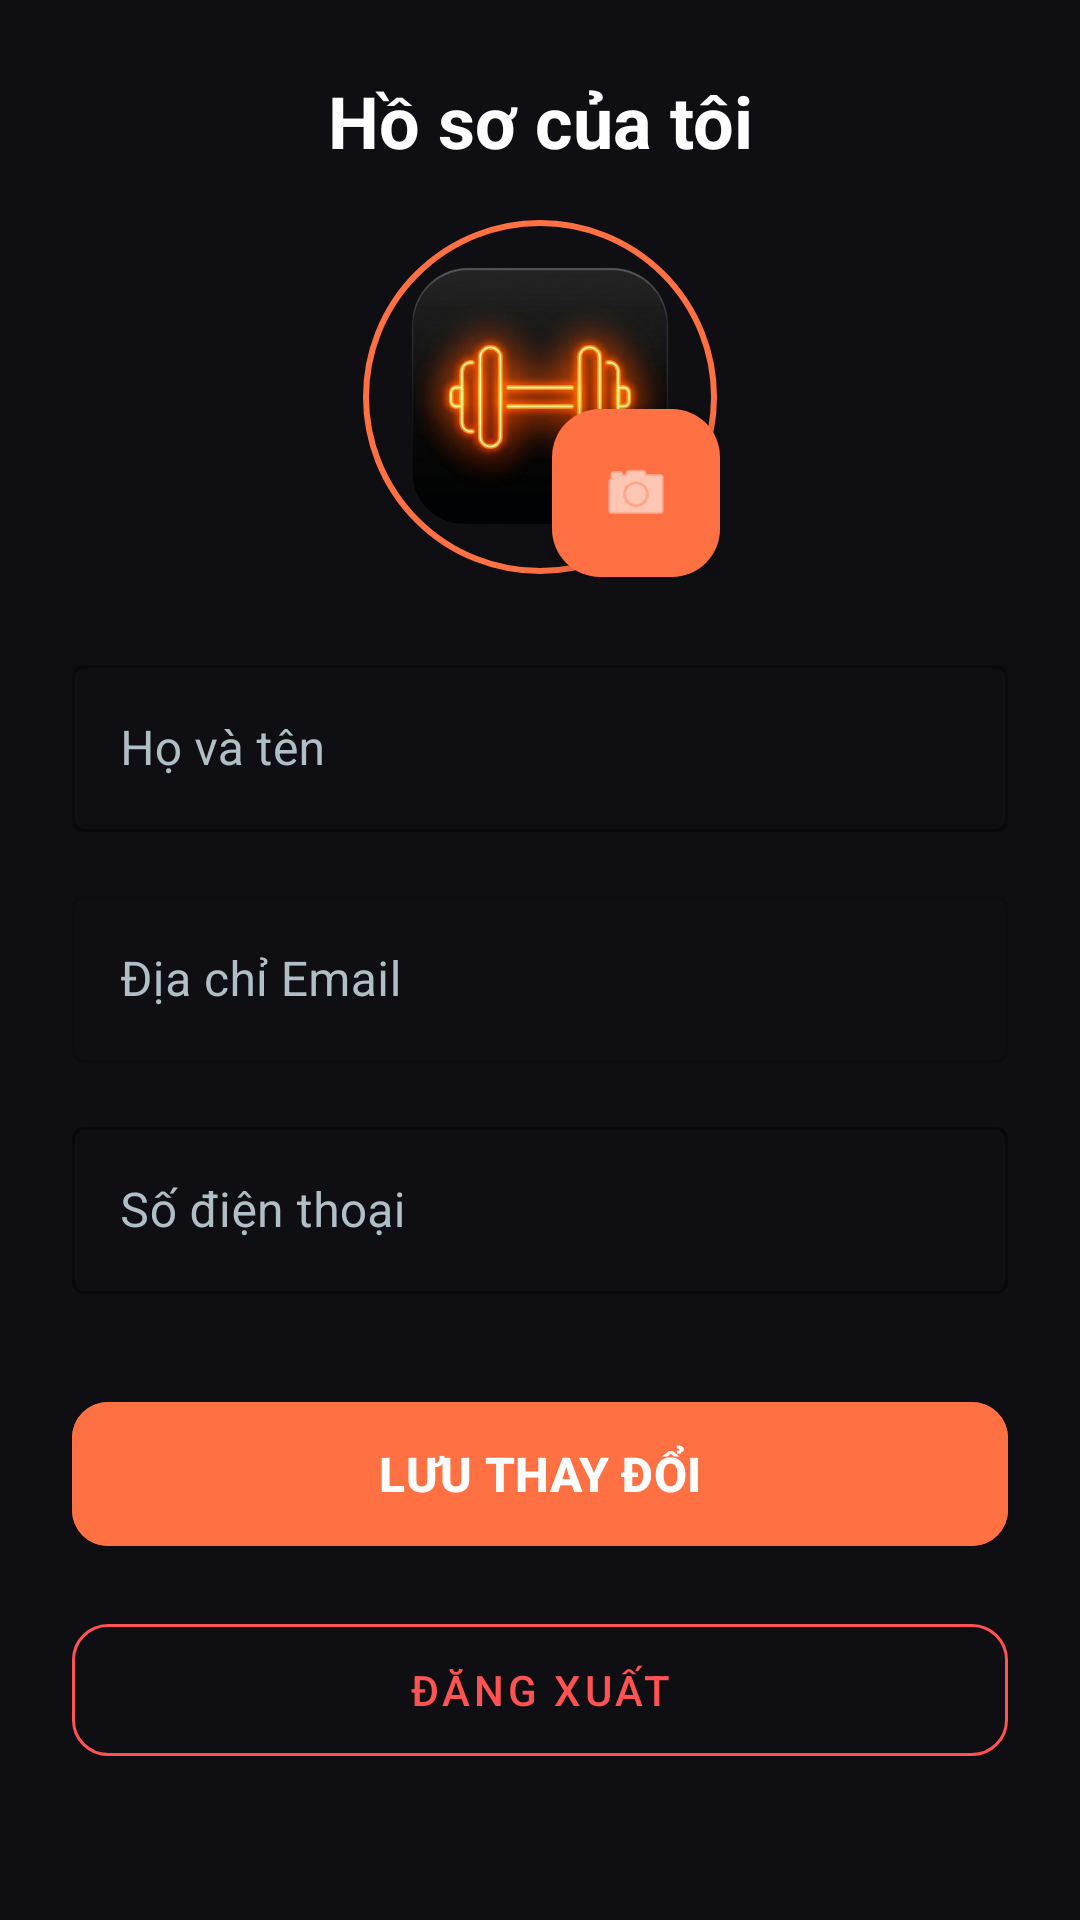

The Android layout XML behind this screen, and the referenced resources:
<!-- AndroidManifest.xml: application theme Theme.PulseGym -->
<!-- res/layout/fragment_profile.xml -->
<?xml version="1.0" encoding="utf-8"?>
<FrameLayout xmlns:android="http://schemas.android.com/apk/res/android"
    xmlns:app="http://schemas.android.com/apk/res-auto"
    xmlns:tools="http://schemas.android.com/tools"
    android:layout_width="match_parent"
    android:layout_height="match_parent"
    android:background="@color/md_theme_dark_background">

    <androidx.core.widget.NestedScrollView
        android:layout_width="match_parent"
        android:layout_height="match_parent"
        tools:context=".ui.main.profile.ProfileFragment">

        <LinearLayout
            android:layout_width="match_parent"
            android:layout_height="wrap_content"
            android:orientation="vertical"
            android:padding="24dp">
            <TextView
                android:layout_width="match_parent"
                android:layout_height="wrap_content"
                android:text="@string/my_profile"
                android:textSize="24sp"
                android:textStyle="bold"
                android:textColor="#FFFFFF"
                android:paddingBottom="16dp"
                android:gravity="center" />

            <FrameLayout
                android:layout_width="120dp"
                android:layout_height="120dp"
                android:layout_gravity="center"
                android:layout_marginBottom="24dp">

                <com.google.android.material.imageview.ShapeableImageView
                    android:id="@+id/ivAvatar"
                    android:layout_width="match_parent"
                    android:layout_height="match_parent"
                    android:padding="2dp"
                    android:src="@drawable/ic_logo"
                    android:scaleType="centerCrop"
                    app:shapeAppearanceOverlay="@style/CircleImageView"
                    app:strokeColor="@color/md_theme_light_primary"
                    app:strokeWidth="2dp" />

                <com.google.android.material.floatingactionbutton.FloatingActionButton
                    android:id="@+id/fabEditAvatar"
                    android:layout_width="wrap_content"
                    android:layout_height="wrap_content"
                    android:layout_gravity="bottom|end"
                    android:src="@android:drawable/ic_menu_camera"
                    app:fabSize="mini"
                    app:backgroundTint="@color/md_theme_light_primary"
                    app:tint="@color/white" />
            </FrameLayout>

            <com.google.android.material.textfield.TextInputLayout
                style="@style/Widget.MaterialComponents.TextInputLayout.OutlinedBox"
                android:layout_width="match_parent"
                android:layout_height="wrap_content"
                android:hint="@string/full_name"
                android:textColorHint="#B0BEC5"
                app:boxStrokeColor="@color/md_theme_light_primary"
                android:layout_marginBottom="16dp">
                <com.google.android.material.textfield.TextInputEditText
                    android:id="@+id/etName"
                    android:layout_width="match_parent"
                    android:layout_height="wrap_content"
                    android:textColor="#FFFFFF" />
            </com.google.android.material.textfield.TextInputLayout>

            <com.google.android.material.textfield.TextInputLayout
                style="@style/Widget.MaterialComponents.TextInputLayout.OutlinedBox"
                android:layout_width="match_parent"
                android:layout_height="wrap_content"
                android:hint="@string/email_address"
                android:textColorHint="#B0BEC5"
                app:boxStrokeColor="#444444"
                android:layout_marginBottom="16dp"
                android:enabled="false">
                <com.google.android.material.textfield.TextInputEditText
                    android:id="@+id/etEmail"
                    android:layout_width="match_parent"
                    android:layout_height="wrap_content"
                    android:textColor="#AAAAAA" />
            </com.google.android.material.textfield.TextInputLayout>

            <com.google.android.material.textfield.TextInputLayout
                style="@style/Widget.MaterialComponents.TextInputLayout.OutlinedBox"
                android:layout_width="match_parent"
                android:layout_height="wrap_content"
                android:hint="@string/phone_number"
                android:textColorHint="#B0BEC5"
                app:boxStrokeColor="@color/md_theme_light_primary"
                android:layout_marginBottom="32dp">
                <com.google.android.material.textfield.TextInputEditText
                    android:id="@+id/etPhone"
                    android:layout_width="match_parent"
                    android:layout_height="wrap_content"
                    android:textColor="#FFFFFF"
                    android:inputType="phone" />
            </com.google.android.material.textfield.TextInputLayout>

            <com.google.android.material.button.MaterialButton
                android:id="@+id/btnSave"
                android:layout_width="match_parent"
                android:layout_height="56dp"
                android:text="@string/save_changes"
                android:textSize="16sp"
                android:textStyle="bold"
                app:cornerRadius="12dp"
                android:backgroundTint="@color/md_theme_light_primary"
                android:layout_marginBottom="16dp"/>

            <com.google.android.material.button.MaterialButton
                android:id="@+id/btnLogout"
                style="@style/Widget.MaterialComponents.Button.OutlinedButton"
                android:layout_width="match_parent"
                android:layout_height="56dp"
                android:text="@string/logout"
                android:textColor="#FF5252"
                app:strokeColor="#FF5252"
                app:cornerRadius="12dp"/>

        </LinearLayout>
    </androidx.core.widget.NestedScrollView>

    
    <ProgressBar
        android:id="@+id/progressBar"
        android:layout_width="wrap_content"
        android:layout_height="wrap_content"
        android:layout_gravity="center"
        android:visibility="gone" />

</FrameLayout>
<!-- resources referenced by this layout -->
<resources>
  <color name="md_theme_dark_background">#0F0E13</color>
  <color name="md_theme_light_primary">#FF7043</color>
  <color name="white">#FFFFFFFF</color>
  <!-- drawable ic_logo: png bitmap (drawable, 148983 bytes) -->
  <string name="email_address">Địa chỉ Email</string>
  <string name="full_name">Họ và tên</string>
  <string name="logout">ĐĂNG XUẤT</string>
  <string name="my_profile">Hồ sơ của tôi</string>
  <string name="phone_number">Số điện thoại</string>
  <string name="save_changes">LƯU THAY ĐỔI</string>
  <style name="CircleImageView" parent="">
          <item name="cornerSize">50%</item>
      </style>
  <style name="Theme.PulseGym" parent="Base.Theme.PulseGym" />
  <style name="Base.Theme.PulseGym" parent="Theme.Material3.DayNight.NoActionBar">
          
          <item name="colorPrimary">@color/md_theme_light_primary</item>
          <item name="colorOnPrimary">@color/md_theme_light_on_primary</item>
          <item name="colorPrimaryContainer">@color/md_theme_light_primary_container</item>
          <item name="colorOnPrimaryContainer">@color/md_theme_light_on_primary_container</item>
  
          <item name="colorSecondary">@color/md_theme_light_secondary</item>
          <item name="colorOnSecondary">@color/md_theme_light_on_secondary</item>
          <item name="colorSecondaryContainer">@color/md_theme_light_secondary_container</item>
          <item name="colorOnSecondaryContainer">@color/md_theme_light_on_secondary_container</item>
  
          <item name="colorTertiary">@color/md_theme_light_tertiary</item>
          <item name="colorOnTertiary">@color/md_theme_light_on_tertiary</item>
          <item name="colorTertiaryContainer">@color/md_theme_light_tertiary_container</item>
          <item name="colorOnTertiaryContainer">@color/md_theme_light_on_tertiary_container</item>
  
          <item name="android:colorBackground">@color/md_theme_light_background</item>
          <item name="colorOnBackground">@color/md_theme_light_on_background</item>
          <item name="colorSurface">@color/md_theme_light_surface</item>
          <item name="colorOnSurface">@color/md_theme_light_on_surface</item>
  
          <item name="colorError">@color/md_theme_light_error</item>
          <item name="colorOnError">@color/md_theme_light_on_error</item>
          <item name="colorOutline">@color/md_theme_light_outline</item>
  
          
          <item name="android:textColorPrimary">@color/md_theme_light_on_background</item>
          <item name="android:textColorSecondary">@color/md_theme_light_on_background</item>
      </style>
  <color name="md_theme_light_on_primary">#FFFFFF</color>
  <color name="md_theme_light_primary_container">#FFD8C9</color>
  <color name="md_theme_light_on_primary_container">#330A00</color>
  <color name="md_theme_light_secondary">#00BCD4</color>
  <color name="md_theme_light_on_secondary">#FFFFFF</color>
  <color name="md_theme_light_secondary_container">#B3EBFF</color>
  <color name="md_theme_light_on_secondary_container">#001A1F</color>
  <color name="md_theme_light_tertiary">#9C27B0</color>
  <color name="md_theme_light_on_tertiary">#FFFFFF</color>
  <color name="md_theme_light_tertiary_container">#F3E5FF</color>
  <color name="md_theme_light_on_tertiary_container">#33003D</color>
  <color name="md_theme_light_background">#FFFBFE</color>
  <color name="md_theme_light_on_background">#1F1B1F</color>
  <color name="md_theme_light_surface">#FFFBFE</color>
  <color name="md_theme_light_on_surface">#1F1B1F</color>
  <color name="md_theme_light_error">#F2B705</color>
  <color name="md_theme_light_on_error">#FFFFFF</color>
  <color name="md_theme_light_outline">#9F8D9F</color>
</resources>
